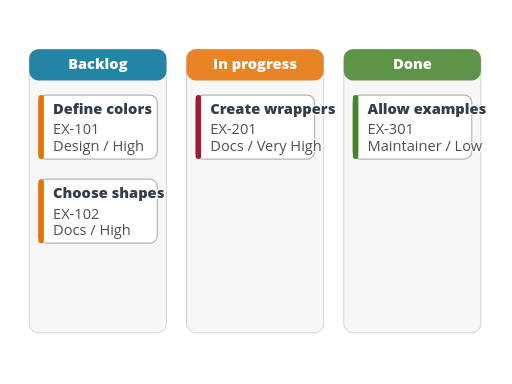
t = 0.00 s
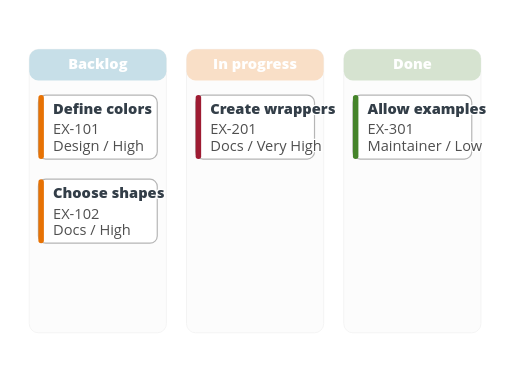
t = 0.14 s
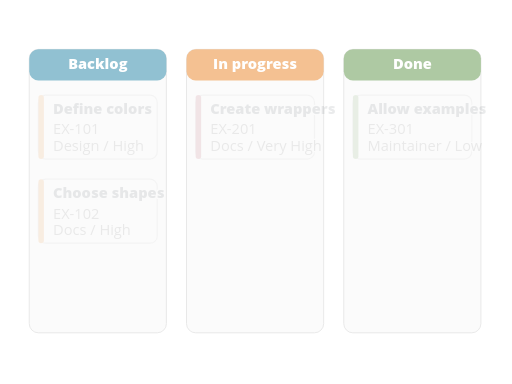
t = 0.23 s
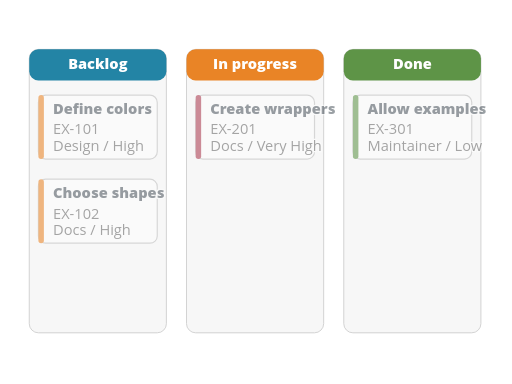
t = 0.40 s
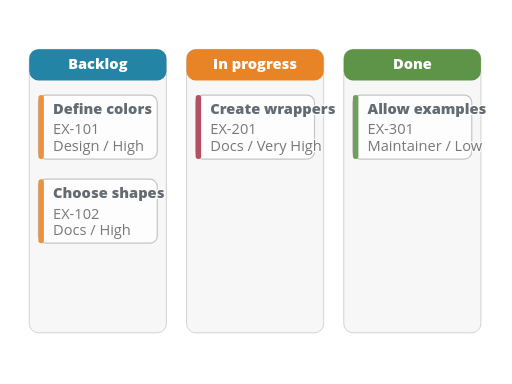
t = 0.52 s
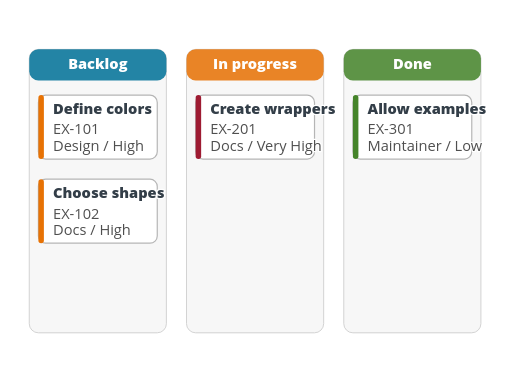
t = 0.63 s

The animated SVG that drew these frames (rendered in a browser with its animation timeline set to each time). Animation: 7 SMIL elements (animate=7); one cycle of 0.63 s.

<?xml version="1.0" encoding="UTF-8"?>
<svg xmlns="http://www.w3.org/2000/svg" id="d3-kanban-board" data-pattern-id="d3-pattern-d3-kanban-board" role="img" viewBox="0 0 560 420" font-family="Open Sans, Arial, sans-serif" aria-labelledby="d3-kanban-board-title d3-kanban-board-desc"><title id="d3-kanban-board-title">D3 kanban board</title><desc id="d3-kanban-board-desc">Mermaid kanban data rendered as D3 columns and cards.</desc><g><g class="kanban-column" transform="translate(32,54)" opacity="1"><rect width="150" height="310" rx="10" fill="#f7f7f7" stroke="#cfcfcf"></rect><rect width="150" height="34" rx="10" fill="#007298" fill-opacity="0.86"></rect><text class="reverse-label" x="75" y="22" text-anchor="middle" font-weight="800" style="fill: rgb(255, 255, 255); stroke: none; paint-order: normal;">Backlog</text><animate attributeName="opacity" from="0" to="1" dur="0.35s" begin="0.05s" fill="freeze"></animate></g><g class="kanban-column" transform="translate(204,54)" opacity="1"><rect width="150" height="310" rx="10" fill="#f7f7f7" stroke="#cfcfcf"></rect><rect width="150" height="34" rx="10" fill="#e77204" fill-opacity="0.86"></rect><text class="reverse-label" x="75" y="22" text-anchor="middle" font-weight="800" style="fill: rgb(255, 255, 255); stroke: none; paint-order: normal;">In progress</text><animate attributeName="opacity" from="0" to="1" dur="0.35s" begin="0.05s" fill="freeze"></animate></g><g class="kanban-column" transform="translate(376,54)" opacity="1"><rect width="150" height="310" rx="10" fill="#f7f7f7" stroke="#cfcfcf"></rect><rect width="150" height="34" rx="10" fill="#45842a" fill-opacity="0.86"></rect><text class="reverse-label" x="75" y="22" text-anchor="middle" font-weight="800" style="fill: rgb(255, 255, 255); stroke: none; paint-order: normal;">Done</text><animate attributeName="opacity" from="0" to="1" dur="0.35s" begin="0.05s" fill="freeze"></animate></g></g><g><g class="kanban-card" transform="translate(42,104)" opacity="1"><rect width="130" height="70" rx="8" fill="#ffffff" stroke="#b5b5b5" stroke-width="1.3"></rect><rect x="0" y="0" width="6" height="70" rx="3" fill="#e77204"></rect><text class="mark-label" x="16" y="21" font-weight="800" style="fill: rgb(51, 62, 72); paint-order: stroke; stroke: rgb(255, 255, 255); stroke-width: 3; stroke-linejoin: round;">Define colors</text><text class="caption" x="16" y="43" style="fill: rgb(79, 79, 79); paint-order: stroke; stroke: rgb(255, 255, 255); stroke-width: 3; stroke-linejoin: round;">EX-101</text><text class="caption" x="16" y="61" style="fill: rgb(79, 79, 79); paint-order: stroke; stroke: rgb(255, 255, 255); stroke-width: 3; stroke-linejoin: round;">Design / High</text><animate attributeName="opacity" from="0" to="1" dur="0.45s" begin="0.18s" fill="freeze"></animate></g><g class="kanban-card" transform="translate(42,196)" opacity="1"><rect width="130" height="70" rx="8" fill="#ffffff" stroke="#b5b5b5" stroke-width="1.3"></rect><rect x="0" y="0" width="6" height="70" rx="3" fill="#e77204"></rect><text class="mark-label" x="16" y="21" font-weight="800" style="fill: rgb(51, 62, 72); paint-order: stroke; stroke: rgb(255, 255, 255); stroke-width: 3; stroke-linejoin: round;">Choose shapes</text><text class="caption" x="16" y="43" style="fill: rgb(79, 79, 79); paint-order: stroke; stroke: rgb(255, 255, 255); stroke-width: 3; stroke-linejoin: round;">EX-102</text><text class="caption" x="16" y="61" style="fill: rgb(79, 79, 79); paint-order: stroke; stroke: rgb(255, 255, 255); stroke-width: 3; stroke-linejoin: round;">Docs / High</text><animate attributeName="opacity" from="0" to="1" dur="0.45s" begin="0.18s" fill="freeze"></animate></g><g class="kanban-card" transform="translate(214,104)" opacity="1"><rect width="130" height="70" rx="8" fill="#ffffff" stroke="#b5b5b5" stroke-width="1.3"></rect><rect x="0" y="0" width="6" height="70" rx="3" fill="#9e1b32"></rect><text class="mark-label" x="16" y="21" font-weight="800" style="fill: rgb(51, 62, 72); paint-order: stroke; stroke: rgb(255, 255, 255); stroke-width: 3; stroke-linejoin: round;">Create wrappers</text><text class="caption" x="16" y="43" style="fill: rgb(79, 79, 79); paint-order: stroke; stroke: rgb(255, 255, 255); stroke-width: 3; stroke-linejoin: round;">EX-201</text><text class="caption" x="16" y="61" style="fill: rgb(79, 79, 79); paint-order: stroke; stroke: rgb(255, 255, 255); stroke-width: 3; stroke-linejoin: round;">Docs / Very High</text><animate attributeName="opacity" from="0" to="1" dur="0.45s" begin="0.18s" fill="freeze"></animate></g><g class="kanban-card" transform="translate(386,104)" opacity="1"><rect width="130" height="70" rx="8" fill="#ffffff" stroke="#b5b5b5" stroke-width="1.3"></rect><rect x="0" y="0" width="6" height="70" rx="3" fill="#45842a"></rect><text class="mark-label" x="16" y="21" font-weight="800" style="fill: rgb(51, 62, 72); paint-order: stroke; stroke: rgb(255, 255, 255); stroke-width: 3; stroke-linejoin: round;">Allow examples</text><text class="caption" x="16" y="43" style="fill: rgb(79, 79, 79); paint-order: stroke; stroke: rgb(255, 255, 255); stroke-width: 3; stroke-linejoin: round;">EX-301</text><text class="caption" x="16" y="61" style="fill: rgb(79, 79, 79); paint-order: stroke; stroke: rgb(255, 255, 255); stroke-width: 3; stroke-linejoin: round;">Maintainer / Low</text><animate attributeName="opacity" from="0" to="1" dur="0.45s" begin="0.18s" fill="freeze"></animate></g></g></svg>
